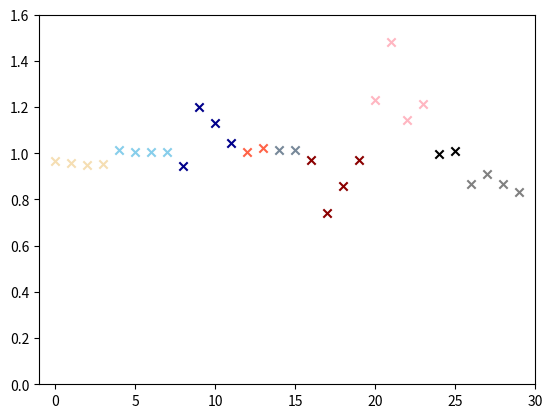

The script that saved this image:

import matplotlib.pyplot as plt 


ATB_2021 = {
    'solar': [15.42188211, 5.794755718, 7.581521169, 9.079343507], 
    'wind': [18.11895838, 7.569390621, 10.75863775, 12.95979032],
    'offwind': [57.15517459, 25.08663768, 30.61419606, 42.91331596],
    'nuclear': [84.51739145, 70.4239702],
    'biopower': [57.10371115, 49.8730133],
    'geothermal': [214.3692446, 57.24504862, 136.349483, 187.9210814],
    'storage': [7.744342599, 1.904751567, 2.990759329, 5.272872439],
    'gas': [12.77831841, 11.42601233],
    'gas_ccs': [31.98238555, 18.83942967, 22.48822899, 26.25118356]
    }



ATB_2022v3 = {
    'solar': [14.88831916, 5.551809411, 7.187622166, 8.64864706], 
    'wind': [18.35814177, 7.596988705, 10.80463455, 13.01498648],
    'offwind': [54.05833694, 30.13708694, 34.68951304, 44.87277988],
    'nuclear': [85.12831221, 72.10201684],
    'biopower': [57.86182168, 50.59432638],
    'geothermal': [207.8695053, 42.4479014, 117.0312707, 182.847243],
    'storage': [9.53358636, 2.825116991, 3.419607958, 6.39377599],
    'gas': [12.74528389, 11.52176886],
    'gas_ccs': [27.66914283, 17.17560297, 19.46289684, 21.87354532]
    }


color_colors = {'gas': 'black', 'gas_ccs': 'grey', 'biopower': 'lightslategrey', 
                'solar': 'wheat', 'wind': 'skyblue', 'offwind': 'darkblue', 
                'nuclear': 'tomato', 'geothermal': 'darkred', 
                'storage': 'lightpink', 'pgp': 'lightgreen'} 



start = 0 
for keys in ATB_2021.keys():
    cost1 = ATB_2021[keys]
    cost2 = ATB_2022v3[keys]
    len_cost = len(cost1)
    for i in range(len_cost):
        # plt.scatter(start + i, cost1[i], marker='o', facecolors='none', edgecolors=color_colors[keys])
        # plt.scatter(start + i, cost2[i], c=color_colors[keys], marker='^')
        plt.scatter(start + i, cost2[i]/cost1[i], c=color_colors[keys], marker='x')
    start = start + len_cost
plt.xlim(-1, 30)
# plt.ylim(0, 220)
plt.ylim(0, 1.6)
# plt.show()
plt.savefig('ATB_2021_2022v3.ps')
plt.clf() 
